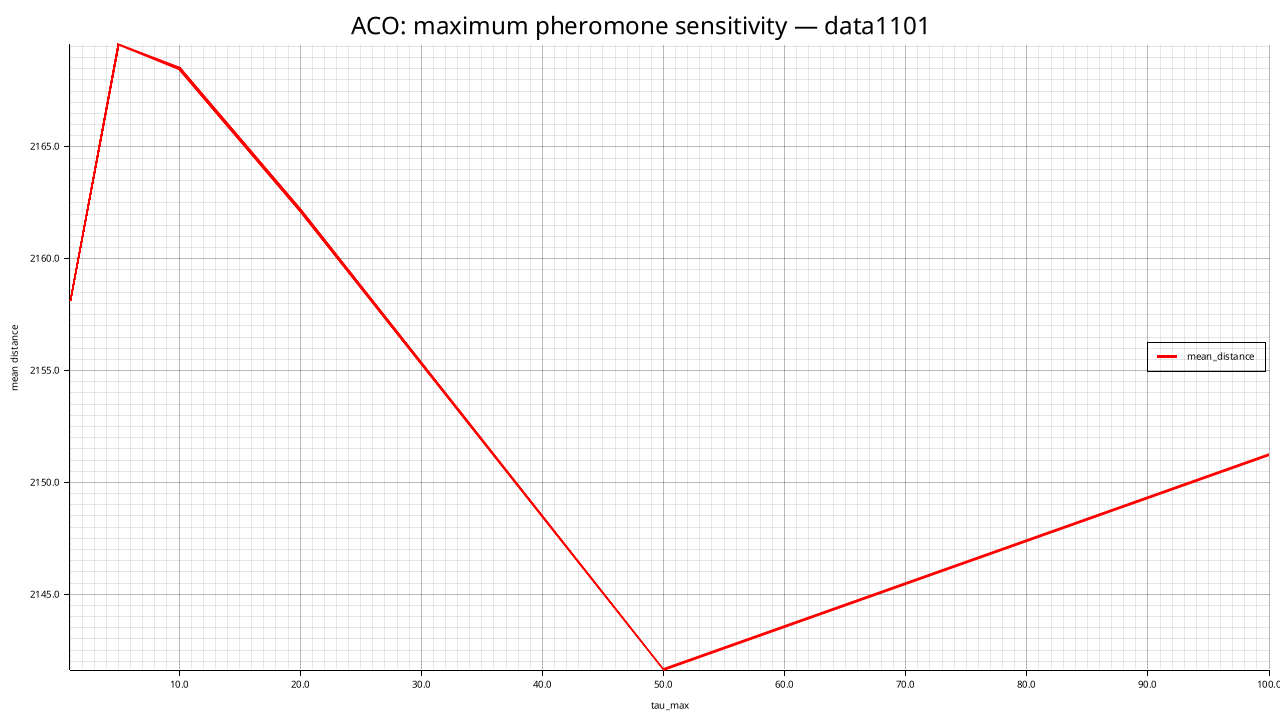

The table this chart was drawn from, first rows:
tau_max, mean_distance, std_distance, feasible_rate, mean_elapsed_ms
1, 2158, 28.28, 0.000, 14584
5, 2170, 18.1, 0.000, 14354
10, 2169, 32.97, 0.000, 15206
20, 2162, 49.61, 0.000, 14969
50, 2142, 34.26, 0.000, 14972
100, 2151, 30.33, 0.000, 15006
